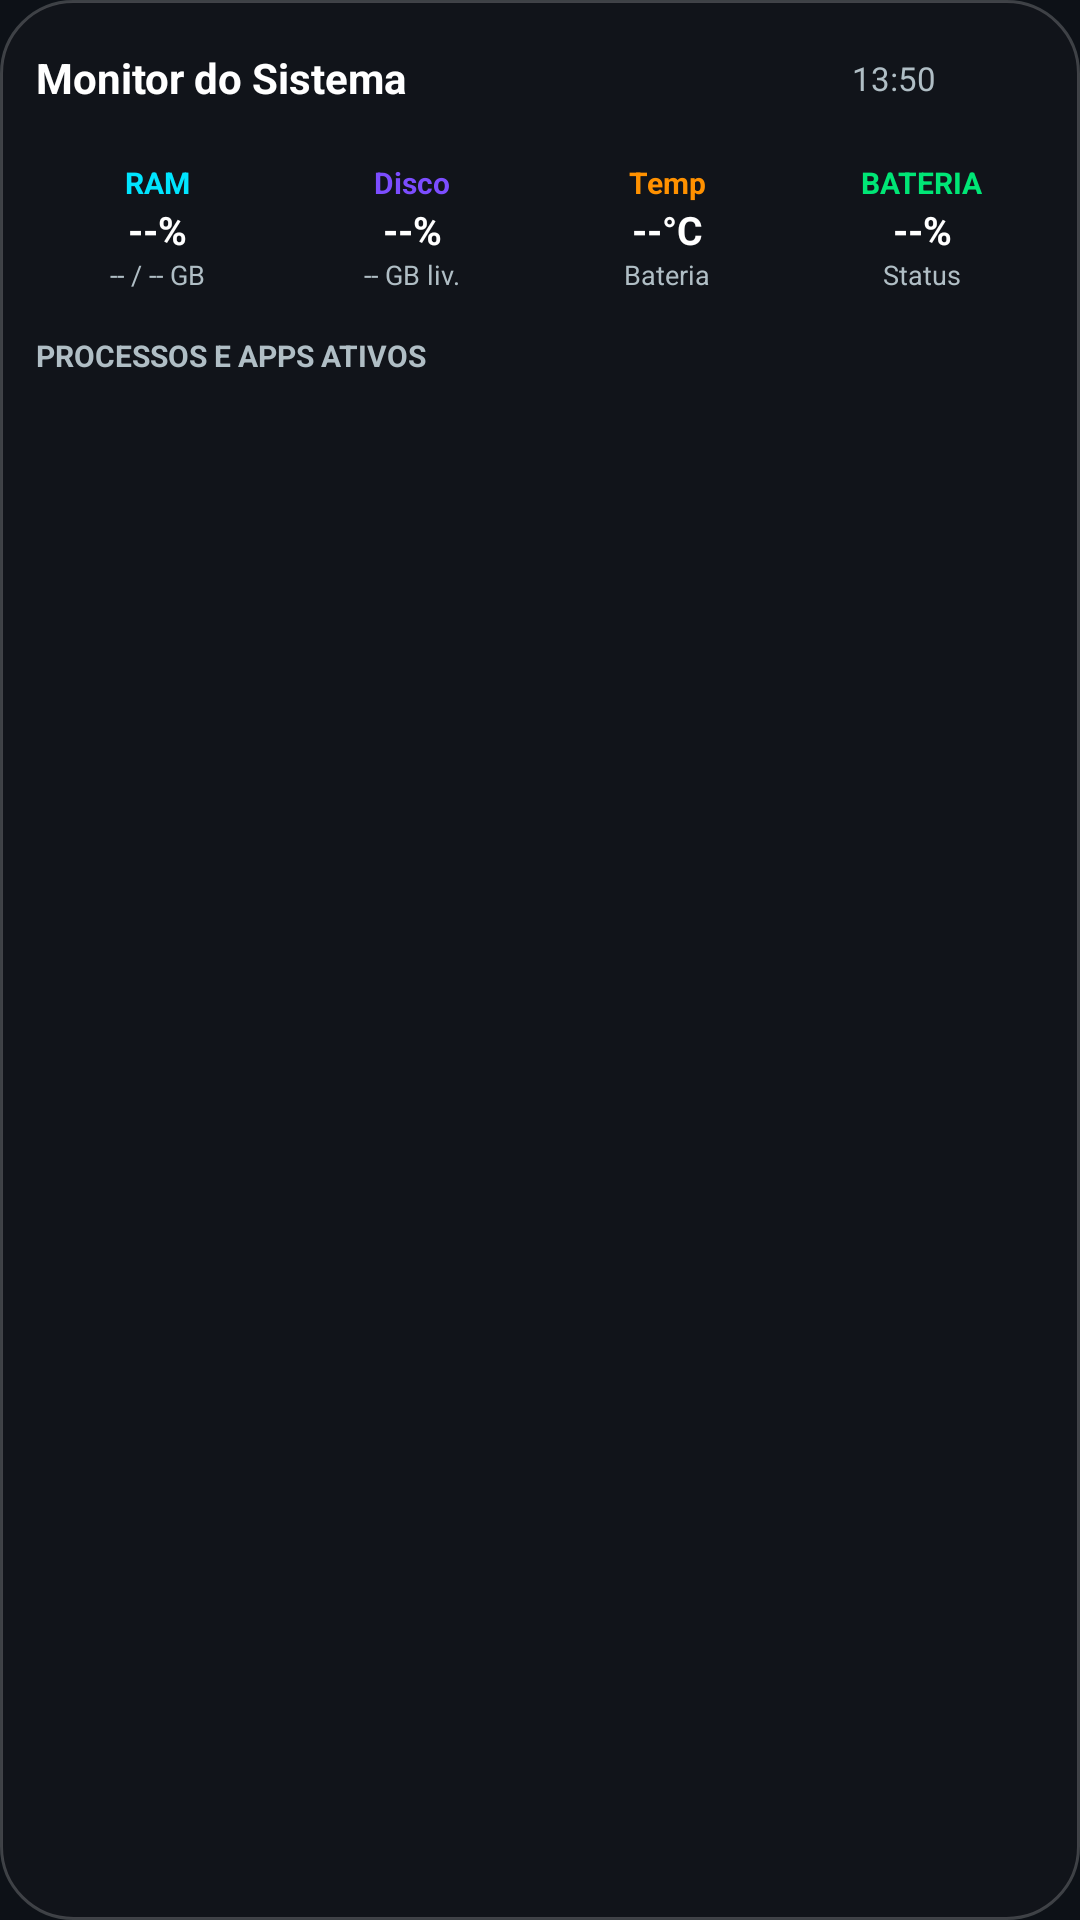

The Android layout XML behind this screen, and the referenced resources:
<!-- AndroidManifest.xml: application theme Theme.SystemMonitorWidget -->
<!-- res/layout/widget_system_monitor.xml -->
<?xml version="1.0" encoding="utf-8"?>
<LinearLayout xmlns:android="http://schemas.android.com/apk/res/android"
    android:layout_width="match_parent"
    android:layout_height="match_parent"
    android:background="@drawable/widget_bg"
    android:orientation="vertical"
    android:padding="12dp">

    
    <LinearLayout
        android:layout_width="match_parent"
        android:layout_height="wrap_content"
        android:gravity="center_vertical"
        android:orientation="horizontal"
        android:paddingBottom="8dp">

        <TextView
            android:id="@+id/tv_widget_title"
            android:layout_width="0dp"
            android:layout_height="wrap_content"
            android:layout_weight="1"
            android:text="@string/widget_title"
            android:textColor="@color/text_primary"
            android:textSize="14sp"
            android:textStyle="bold" />

        <TextView
            android:id="@+id/tv_last_update"
            android:layout_width="wrap_content"
            android:layout_height="wrap_content"
            android:layout_marginEnd="8dp"
            android:text="13:50"
            android:textColor="@color/text_secondary"
            android:textSize="11sp" />

        <ImageView
            android:id="@+id/btn_widget_refresh"
            android:layout_width="28dp"
            android:layout_height="28dp"
            android:background="?android:attr/selectableItemBackgroundBorderless"
            android:contentDescription="@string/refresh"
            android:padding="4dp"
            android:src="@drawable/ic_refresh" />
    </LinearLayout>

    
    <LinearLayout
        android:layout_width="match_parent"
        android:layout_height="wrap_content"
        android:orientation="horizontal">

        
        <LinearLayout
            android:layout_width="0dp"
            android:layout_height="wrap_content"
            android:layout_marginEnd="4dp"
            android:layout_weight="1"
            android:background="@drawable/metric_card_bg"
            android:gravity="center"
            android:orientation="vertical"
            android:padding="6dp">

            <TextView
                android:layout_width="wrap_content"
                android:layout_height="wrap_content"
                android:text="@string/ram_label"
                android:textColor="@color/metric_ram"
                android:textSize="10sp"
                android:textStyle="bold" />

            <TextView
                android:id="@+id/tv_ram_val"
                android:layout_width="wrap_content"
                android:layout_height="wrap_content"
                android:text="--%"
                android:textColor="@color/text_primary"
                android:textSize="13sp"
                android:textStyle="bold" />

            <TextView
                android:id="@+id/tv_ram_detail"
                android:layout_width="wrap_content"
                android:layout_height="wrap_content"
                android:text="-- / -- GB"
                android:textColor="@color/text_secondary"
                android:textSize="9sp" />
        </LinearLayout>

        
        <LinearLayout
            android:layout_width="0dp"
            android:layout_height="wrap_content"
            android:layout_marginEnd="4dp"
            android:layout_weight="1"
            android:background="@drawable/metric_card_bg"
            android:gravity="center"
            android:orientation="vertical"
            android:padding="6dp">

            <TextView
                android:layout_width="wrap_content"
                android:layout_height="wrap_content"
                android:text="@string/storage_label"
                android:textColor="@color/metric_storage"
                android:textSize="10sp"
                android:textStyle="bold" />

            <TextView
                android:id="@+id/tv_storage_val"
                android:layout_width="wrap_content"
                android:layout_height="wrap_content"
                android:text="--%"
                android:textColor="@color/text_primary"
                android:textSize="13sp"
                android:textStyle="bold" />

            <TextView
                android:id="@+id/tv_storage_detail"
                android:layout_width="wrap_content"
                android:layout_height="wrap_content"
                android:text="-- GB liv."
                android:textColor="@color/text_secondary"
                android:textSize="9sp" />
        </LinearLayout>

        
        <LinearLayout
            android:layout_width="0dp"
            android:layout_height="wrap_content"
            android:layout_marginEnd="4dp"
            android:layout_weight="1"
            android:background="@drawable/metric_card_bg"
            android:gravity="center"
            android:orientation="vertical"
            android:padding="6dp">

            <TextView
                android:layout_width="wrap_content"
                android:layout_height="wrap_content"
                android:text="@string/temp_label"
                android:textColor="@color/metric_temp"
                android:textSize="10sp"
                android:textStyle="bold" />

            <TextView
                android:id="@+id/tv_temp_val"
                android:layout_width="wrap_content"
                android:layout_height="wrap_content"
                android:text="--°C"
                android:textColor="@color/text_primary"
                android:textSize="13sp"
                android:textStyle="bold" />

            <TextView
                android:layout_width="wrap_content"
                android:layout_height="wrap_content"
                android:text="Bateria"
                android:textColor="@color/text_secondary"
                android:textSize="9sp" />
        </LinearLayout>

        
        <LinearLayout
            android:layout_width="0dp"
            android:layout_height="wrap_content"
            android:layout_weight="1"
            android:background="@drawable/metric_card_bg"
            android:gravity="center"
            android:orientation="vertical"
            android:padding="6dp">

            <TextView
                android:layout_width="wrap_content"
                android:layout_height="wrap_content"
                android:text="BATERIA"
                android:textColor="@color/metric_cpu"
                android:textSize="10sp"
                android:textStyle="bold" />

            <TextView
                android:id="@+id/tv_battery_val"
                android:layout_width="wrap_content"
                android:layout_height="wrap_content"
                android:text="--%"
                android:textColor="@color/text_primary"
                android:textSize="13sp"
                android:textStyle="bold" />

            <TextView
                android:id="@+id/tv_battery_state"
                android:layout_width="wrap_content"
                android:layout_height="wrap_content"
                android:text="Status"
                android:textColor="@color/text_secondary"
                android:textSize="9sp" />
        </LinearLayout>
    </LinearLayout>

    
    <TextView
        android:layout_width="wrap_content"
        android:layout_height="wrap_content"
        android:layout_marginTop="8dp"
        android:layout_marginBottom="4dp"
        android:text="PROCESSOS E APPS ATIVOS"
        android:textColor="@color/text_secondary"
        android:textSize="10sp"
        android:textStyle="bold" />

    
    <FrameLayout
        android:layout_width="match_parent"
        android:layout_height="0dp"
        android:layout_weight="1">

        <ListView
            android:id="@+id/widget_process_list"
            android:layout_width="match_parent"
            android:layout_height="match_parent"
            android:divider="@null"
            android:dividerHeight="4dp" />

        <TextView
            android:id="@+id/widget_empty_view"
            android:layout_width="match_parent"
            android:layout_height="match_parent"
            android:gravity="center"
            android:text="Abra o app para conceder permissão de uso ou aguarde atualização."
            android:textColor="@color/text_secondary"
            android:textSize="12sp"
            android:visibility="gone" />
    </FrameLayout>

</LinearLayout>
<!-- resources referenced by this layout -->
<resources>
  <color name="metric_cpu">#00E676</color>
  <color name="metric_ram">#00E5FF</color>
  <color name="metric_storage">#7C4DFF</color>
  <color name="metric_temp">#FF9100</color>
  <color name="text_primary">#FFFFFF</color>
  <color name="text_secondary">#B0BEC5</color>
  <!-- drawable widget_bg (drawable) -->
  <?xml version="1.0" encoding="utf-8"?>
  <shape xmlns:android="http://schemas.android.com/apk/res/android"
      android:shape="rectangle">
      <solid android:color="@color/widget_background" />
      <corners android:radius="24dp" />
      <stroke
          android:width="1dp"
          android:color="#33FFFFFF" />
  </shape>
  <string name="ram_label">RAM</string>
  <string name="refresh">Atualizar</string>
  <string name="storage_label">Disco</string>
  <string name="temp_label">Temp</string>
  <string name="widget_title">Monitor do Sistema</string>
  <style name="Theme.SystemMonitorWidget" parent="Theme.MaterialComponents.DayNight.NoActionBar">
          <item name="colorPrimary">@color/primary</item>
          <item name="colorPrimaryVariant">@color/primary_variant</item>
          <item name="colorOnPrimary">@color/on_primary</item>
          <item name="colorSecondary">@color/secondary</item>
          <item name="android:windowBackground">#0D1117</item>
      </style>
  <color name="widget_background">#E612151B</color>
  <color name="primary">#00E5FF</color>
  <color name="primary_variant">#00B0FF</color>
  <color name="on_primary">#000000</color>
  <color name="secondary">#00E676</color>
</resources>
